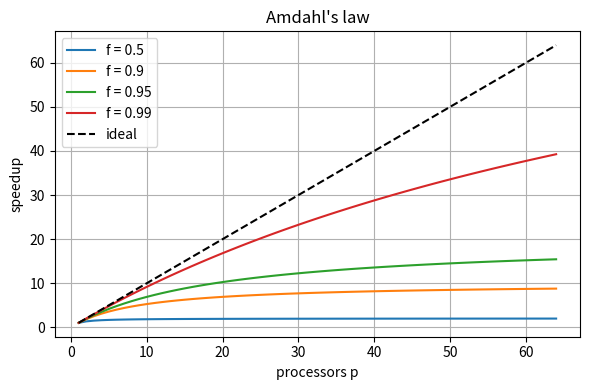

Reproduce this figure in Python.
#!/usr/bin/env python3
"""Amdahl's and Gustafson's laws.

    python3 amdahl.py                      # table + amdahl.png
    python3 amdahl.py -f 0.9 0.99 -p 128   # your own parallel fractions

f = fraction of the *sequential* run time that can be parallelised.
Amdahl    : S(p) = 1 / ((1-f) + f/p)
Gustafson : S(p) = (1-f) + f*p        (f measured on the parallel run)
"""
import argparse


def amdahl(f, p):
    return 1.0 / ((1.0 - f) + f / p)


def gustafson(f, p):
    return (1.0 - f) + f * p


def main():
    ap = argparse.ArgumentParser(description=__doc__, formatter_class=argparse.RawTextHelpFormatter)
    ap.add_argument("-f", "--fractions", type=float, nargs="+", default=[0.5, 0.9, 0.95, 0.99])
    ap.add_argument("-p", "--max-p", type=int, default=64)
    ap.add_argument("-o", "--out", default="amdahl.png")
    a = ap.parse_args()

    procs = [1, 2, 4, 8, 16, 32, 64, 128, 256, 512, 1024]
    procs = [p for p in procs if p <= a.max_p] or [1, a.max_p]
    print("p".rjust(6) + "".join(f"  f={f:<5} (A/G)".rjust(22) for f in a.fractions))
    for p in procs:
        cells = "".join(f"{amdahl(f, p):9.2f} /{gustafson(f, p):8.2f}".rjust(22) for f in a.fractions)
        print(f"{p:6d}{cells}")
    print("\nlimit as p -> infinity (Amdahl): " +
          ", ".join(f"f={f}: {1 / (1 - f):.0f}x" if f < 1 else f"f={f}: inf" for f in a.fractions))

    try:
        import matplotlib
        matplotlib.use("Agg")
        import matplotlib.pyplot as plt
    except ImportError:
        print("matplotlib not installed - table only (pip install matplotlib)")
        return
    ps = list(range(1, a.max_p + 1))
    plt.figure(figsize=(6, 4))
    for f in a.fractions:
        plt.plot(ps, [amdahl(f, p) for p in ps], label=f"f = {f}")
    plt.plot(ps, ps, "k--", label="ideal")
    plt.xlabel("processors p")
    plt.ylabel("speedup")
    plt.title("Amdahl's law")
    plt.grid(True)
    plt.legend()
    plt.tight_layout()
    plt.savefig(a.out, dpi=120)
    print("wrote", a.out)


if __name__ == "__main__":
    main()
